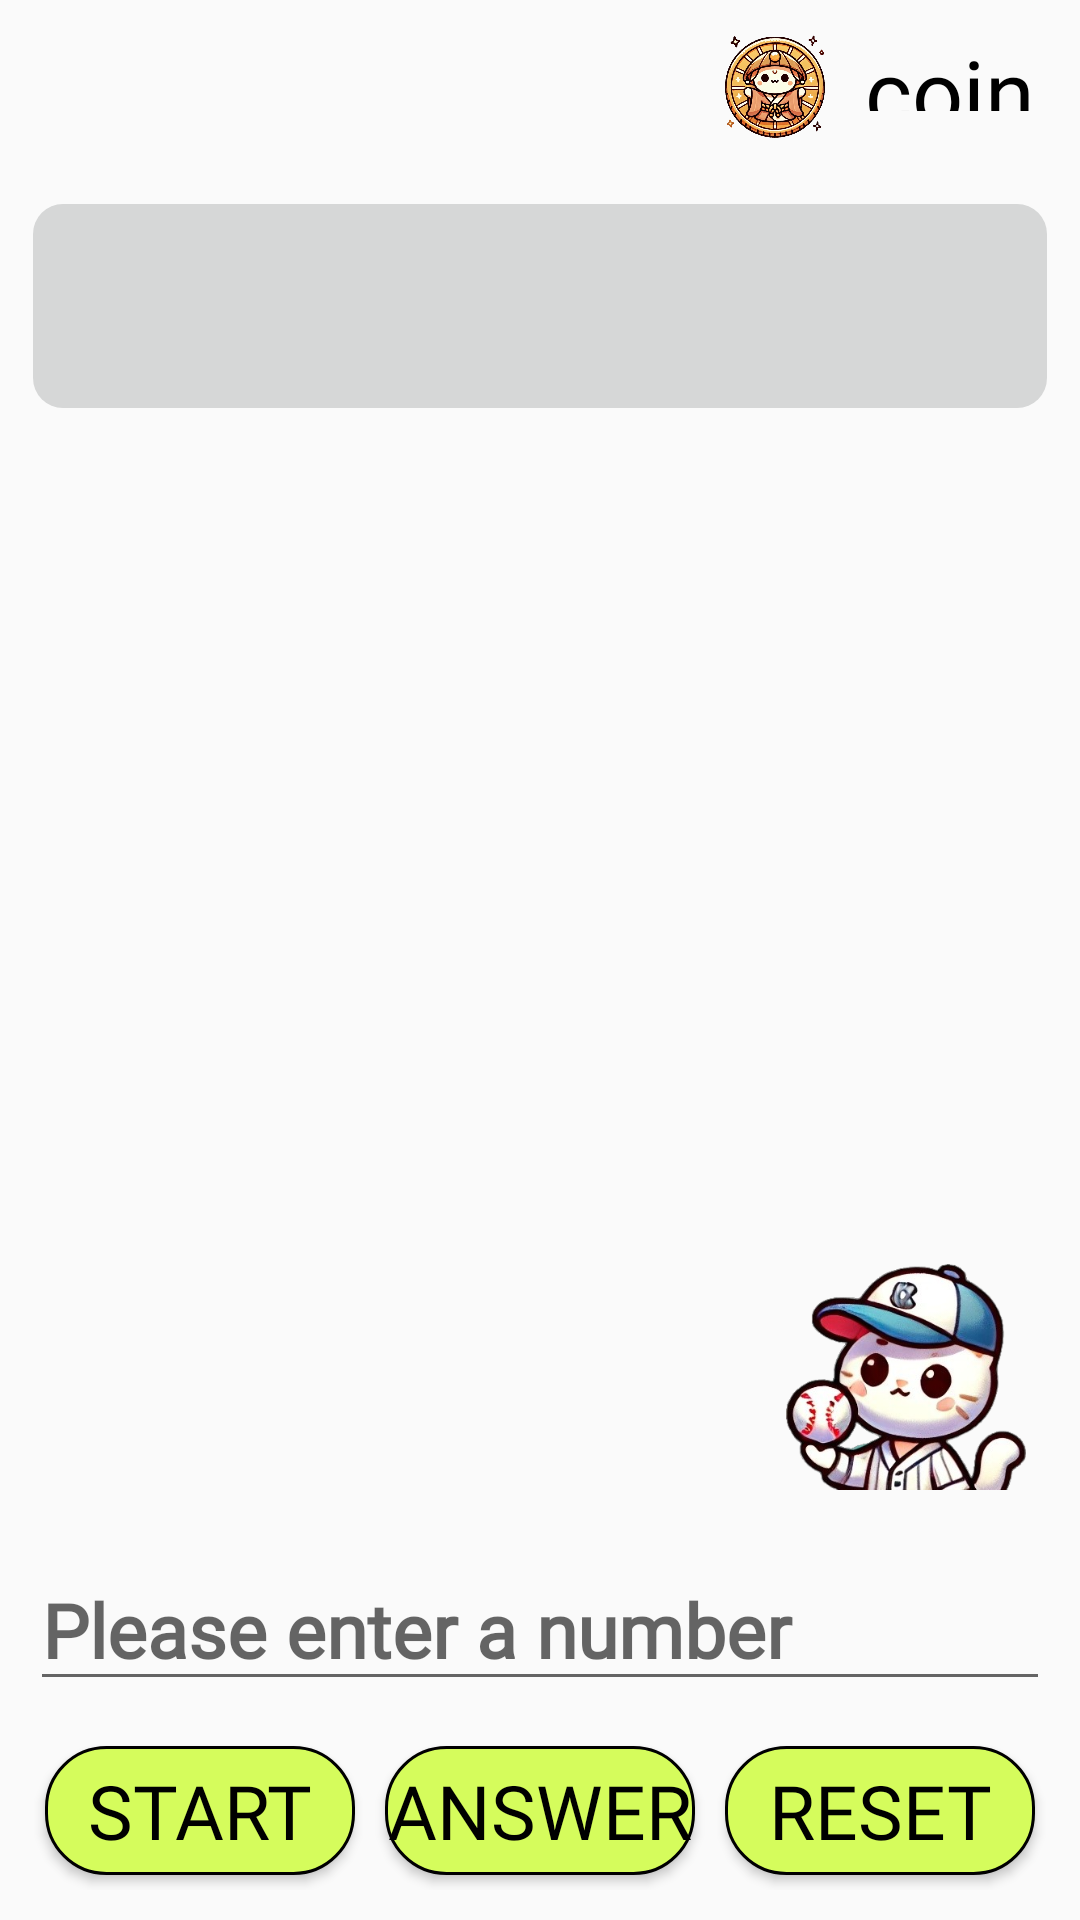

Android layout source for this screen:
<!-- AndroidManifest.xml: application theme Theme.TestFolder -->
<!-- res/layout/activity_serve_game_baseball.xml -->
<RelativeLayout xmlns:android="http://schemas.android.com/apk/res/android"
    xmlns:app="http://schemas.android.com/apk/res-auto"
    xmlns:tools="http://schemas.android.com/tools"
    android:id="@+id/rootView"
    android:layout_width="match_parent"
    android:layout_height="match_parent"
    tools:context="com.katzheimer.testfolder.ServeGameBaseballActivity">

    <LinearLayout
        android:id="@+id/coin_layout"
        android:layout_width="match_parent"
        android:layout_height="wrap_content"
        android:layout_margin="10dp"
        android:gravity="end"
        android:orientation="horizontal">

        <ImageView
            android:id="@+id/imageView3"
            android:layout_width="50dp"
            android:layout_height="match_parent"
            android:layout_gravity="end"
            app:srcCompat="@drawable/coin2" />

        <TextView
            android:id="@+id/coin_text"
            android:layout_width="wrap_content"
            android:layout_height="27dp"
            android:layout_gravity="end"
            android:layout_margin="5dp"
            android:fontFamily="@font/bmjua_ttf"
            android:textColor="@color/black"
            android:gravity="center_horizontal|center_vertical"
            android:text="coin"
            android:textSize="30sp" />
    </LinearLayout>

    <LinearLayout
        android:id="@+id/game_layout"
        android:layout_width="match_parent"
        android:layout_height="wrap_content"
        android:layout_below="@id/coin_layout"
        android:layout_margin="10dp"
        android:orientation="vertical">

        <LinearLayout
            android:layout_width="match_parent"
            android:layout_height="wrap_content"
            android:background="@drawable/btn_rounded"
            android:orientation="horizontal">

            <LinearLayout
                android:id="@+id/life_container"
                android:layout_width="wrap_content"
                android:layout_height="50dp"
                android:layout_margin="10dp"
                android:gravity="start"
                android:orientation="horizontal" />

        </LinearLayout>

        <RelativeLayout
            android:layout_width="match_parent"
            android:layout_height="wrap_content"
            android:layout_marginTop="10dp">

            <TextView
                android:id="@+id/result_text"
                android:layout_width="match_parent"
                android:layout_height="350dp"
                android:layout_marginTop="10dp"
                android:textSize="20sp"
                android:textStyle="bold" />

            <ImageView
                android:id="@+id/small_image"
                android:layout_width="80dp"
                android:layout_height="80dp"
                android:layout_alignEnd="@id/result_text"
                android:layout_alignBottom="@id/result_text"
                android:layout_margin="8dp"
                app:srcCompat="@drawable/baseball_cats" />

        </RelativeLayout>

        
        <TextView
            android:id="@+id/response_text"
            android:layout_width="0dp"
            android:layout_height="50dp"
            android:layout_margin="10dp"
            android:layout_weight="2"
            android:gravity="center"
            android:textColor="@android:color/white"
            android:textSize="25sp"
            android:textStyle="bold"
            android:visibility="gone" /> 


        <EditText
            android:id="@+id/request_text"
            android:layout_width="match_parent"
            android:layout_height="50dp"
            android:layout_marginTop="10dp"
            android:fontFamily="@font/bmjua_ttf"
            android:hint="Please enter a number"
            android:inputType="number"
            android:maxLength="3"
            android:textSize="25sp"
            android:textStyle="bold" />

        <LinearLayout
            android:layout_width="match_parent"
            android:layout_height="wrap_content"
            android:layout_marginTop="10dp"
            android:orientation="horizontal">

            <androidx.appcompat.widget.AppCompatButton
                android:id="@+id/start_btn"
                android:layout_width="0dp"
                android:layout_height="wrap_content"
                android:layout_margin="5dp"
                android:layout_weight="1"
                android:background="@drawable/baseball_button"
                android:fontFamily="@font/bmjua_ttf"
                android:text="start"
                android:textColor="@android:color/black"
                android:textSize="25sp" />

            <androidx.appcompat.widget.AppCompatButton
                android:id="@+id/answer_btn"
                android:layout_width="0dp"
                android:layout_height="wrap_content"
                android:layout_margin="5dp"
                android:layout_weight="1"
                android:background="@drawable/baseball_button"
                android:fontFamily="@font/bmjua_ttf"
                android:text="answer"
                android:textColor="@android:color/black"
                android:textSize="25sp" />

            <androidx.appcompat.widget.AppCompatButton
                android:id="@+id/reset_btn"
                android:layout_width="0dp"
                android:layout_height="wrap_content"
                android:layout_margin="5dp"
                android:layout_weight="1"
                android:background="@drawable/baseball_button"
                android:fontFamily="@font/bmjua_ttf"
                android:text="reset"
                android:textColor="@android:color/black"
                android:textSize="25sp" />
        </LinearLayout>
    </LinearLayout>

</RelativeLayout>
<!-- resources referenced by this layout -->
<resources>
  <color name="black">#FF000000</color>
  <!-- drawable baseball_button (drawable) -->
  <?xml version="1.0" encoding="utf-8"?>
  <selector xmlns:android="http://schemas.android.com/apk/res/android">
      <item>
          <shape>
              <solid android:color="#d5fc5c"/>
              <corners android:radius="20dp"/> 
              <stroke android:width="1dip" android:color="#FF000000" /> 
              <padding android:left="0dip" android:top="0dip" android:right="0dip" android:bottom="0dip" />
          </shape>
      </item>
  </selector>
  <!-- drawable baseball_cats: png bitmap (drawable, 143091 bytes) -->
  <!-- drawable btn_rounded (drawable) -->
  <?xml version="1.0" encoding="utf-8"?>
  <shape xmlns:android="http://schemas.android.com/apk/res/android"
      android:shape="rectangle">
      <solid android:color="#D6D7D7" />
  
      <stroke
          android:width="2dp"
          android:color="#00FFFFFF"/>
      <corners android:radius="10dp" />
  </shape>
  <!-- drawable coin2: png bitmap (drawable, 405179 bytes) -->
  <style name="Theme.TestFolder" parent="Base.Theme.TestFolder" />
  <style name="Base.Theme.TestFolder" parent="Theme.AppCompat.DayNight.NoActionBar">
          
          
      </style>
</resources>
